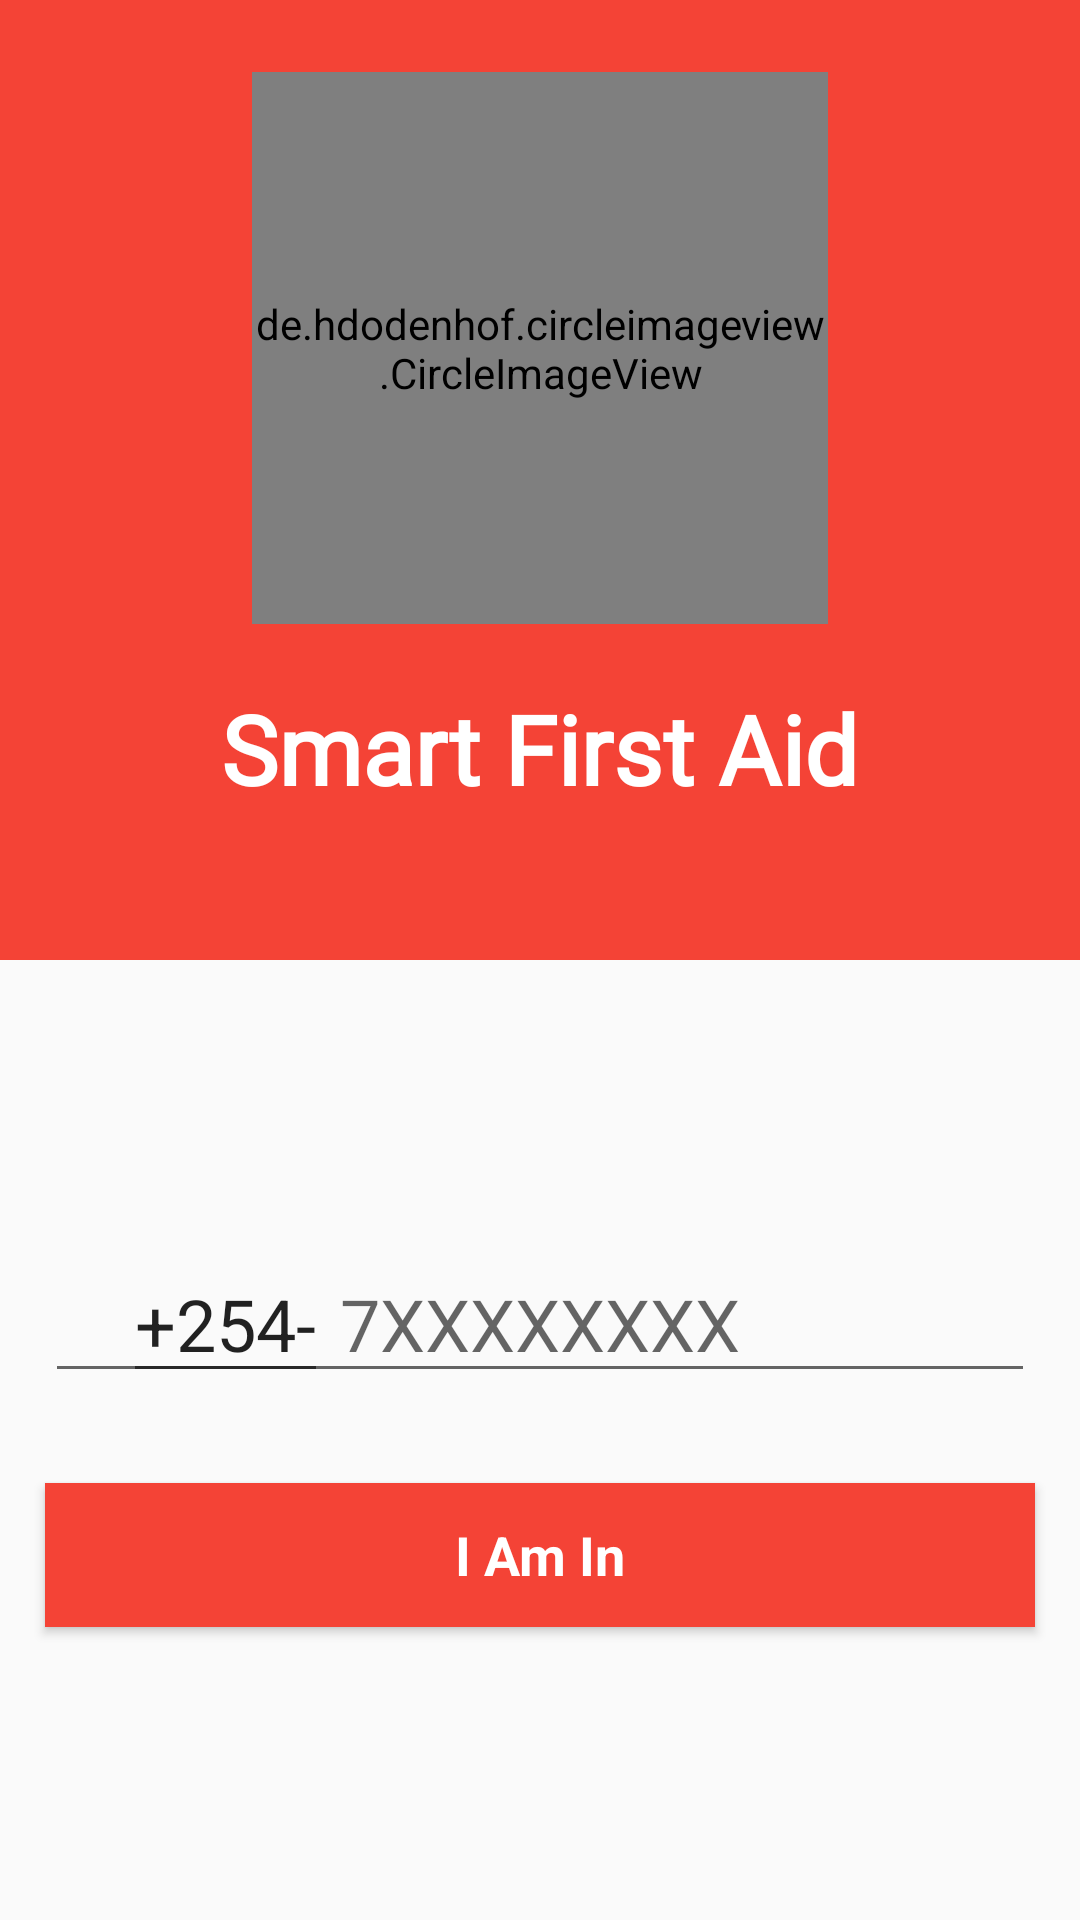

Android layout source for this screen:
<!-- AndroidManifest.xml: application theme AppTheme -->
<!-- res/layout/activity_phone__login.xml -->
<?xml version="1.0" encoding="utf-8"?>
<android.widget.LinearLayout
    xmlns:android="http://schemas.android.com/apk/res/android"
    android:orientation="vertical"
    android:layout_width="match_parent"
    android:layout_height="match_parent">

    <android.widget.LinearLayout
        xmlns:android="http://schemas.android.com/apk/res/android"
        android:orientation="vertical"
        android:layout_width="match_parent"
        android:background="@color/toolbar_revamp"
        android:layout_weight="1"
        android:layout_height="0dp">



        <de.hdodenhof.circleimageview.CircleImageView xmlns:app="http://schemas.android.com/apk/res-auto"
            android:id="@+id/profile_image"
            android:layout_marginTop="24dp"
            android:layout_width="192dp"
            android:layout_height="0dp"
            android:layout_gravity="center_horizontal"
            android:layout_weight="2"
            android:scaleType="centerCrop"
            android:src="@drawable/logo_two"
            />

        <TextView
            android:layout_width="wrap_content"
            android:layout_height="0dp"
            android:layout_gravity="center_horizontal"
            android:layout_marginTop="20dp"
            android:layout_weight="1"
            android:fontFamily="@font/aclonica"
            android:text="Smart First Aid"
            android:textColor="@android:color/background_light"

            android:textSize="32sp"
            android:textStyle="bold" />



    </android.widget.LinearLayout>

    <android.widget.LinearLayout
        xmlns:android="http://schemas.android.com/apk/res/android"
        android:orientation="vertical"
        android:layout_width="match_parent"
        android:paddingTop="32dp"
        android:layout_weight="1"
        android:layout_height="0dp">

        <ProgressBar
            android:id="@+id/progress_phoneno"
            style="?android:attr/progressBarStyle"
            android:layout_width="match_parent"
            android:layout_height="wrap_content"
            android:visibility="invisible" />

        <RelativeLayout
            android:layout_width="wrap_content"
            android:layout_height="wrap_content">

            <EditText
                style="@style/Widget.AppCompat.AutoCompleteTextView"
                android:layout_width="wrap_content"
                android:layout_height="wrap_content"
                android:layout_alignLeft="@id/mato1"
                android:layout_alignStart="@+id/mato1"
                android:layout_centerVertical="true"
                android:layout_marginStart="26dp"
                android:editable="false"
                android:text="+254-"
                android:textSize="24sp" />

            <EditText
                android:id="@+id/mato1"
                android:layout_width="match_parent"
                android:layout_height="wrap_content"
                android:layout_margin="15dp"
                android:ems="10"
                android:hint="7XXXXXXXX"
                android:inputType="phone"
                android:textAlignment="center"
                android:textColor="@color/colorPrimaryDark"
                android:textSize="24sp" />



        </RelativeLayout>


        <Button
            android:id="@+id/submit_phone_no"
            android:layout_width="match_parent"
            android:layout_height="wrap_content"
            android:layout_margin="15dp"
            android:background="@color/toolbar_revamp"
            android:fontFamily="sans-serif"
            android:text="I Am In"
            android:textAllCaps="false"
            android:textColor="@android:color/background_light"
            android:textSize="18sp"
            android:textStyle="bold" />




    </android.widget.LinearLayout>



    <FrameLayout
        android:id="@+id/master"
        android:visibility="gone"
        android:layout_width="match_parent"
        android:layout_height="match_parent">


        <android.widget.LinearLayout
            xmlns:android="http://schemas.android.com/apk/res/android"
            xmlns:tools="http://schemas.android.com/tools"
            android:orientation="vertical"
            android:layout_width="match_parent"
            android:layout_height="match_parent">

            <android.widget.LinearLayout
                xmlns:android="http://schemas.android.com/apk/res/android"
                android:orientation="vertical"
                android:layout_width="match_parent"
                android:background="@color/toolbar_revamp"
                android:layout_weight="1"
                android:layout_height="0dp">

                <de.hdodenhof.circleimageview.CircleImageView xmlns:app="http://schemas.android.com/apk/res-auto"
                    android:id="@+id/profile_image1"
                    android:layout_marginTop="24dp"
                    android:layout_width="192dp"
                    android:layout_height="0dp"
                    android:layout_gravity="center_horizontal"
                    android:layout_weight="2"
                    android:scaleType="centerCrop"
                    android:src="@drawable/logo_two"
                    />

                <TextView
                    android:layout_width="wrap_content"
                    android:layout_height="0dp"
                    android:layout_gravity="center_horizontal"
                    android:layout_marginTop="20dp"
                    android:layout_weight="1"
                    android:fontFamily="@font/aclonica"
                    android:text="Smart First Aid"
                    android:textColor="@android:color/background_light"

                    android:textSize="32sp"
                    android:textStyle="bold" />



            </android.widget.LinearLayout>

            <android.widget.LinearLayout
                xmlns:android="http://schemas.android.com/apk/res/android"
                android:orientation="vertical"
                android:layout_width="match_parent"
                android:paddingTop="24dp"

                android:layout_weight="1"
                android:layout_height="0dp">


                <ProgressBar
                    android:id="@+id/progress1"
                    style="?android:attr/progressBarStyle"
                    android:layout_width="match_parent"
                    android:layout_height="wrap_content" />

                <TextView
                    android:layout_width="wrap_content"
                    android:layout_height="wrap_content"
                    android:layout_gravity="center_horizontal"
                    android:text="verification code has benn sent to:"
                    android:textColor="@color/colorPrimaryDark"
                    android:textSize="14sp"
                    android:textStyle="bold" />

                <EditText
                    android:id="@+id/code_no1"
                    android:layout_width="match_parent"
                    android:layout_height="wrap_content"
                    android:layout_margin="15dp"
                    android:ems="10"
                    android:hint="Enter Verification code"
                    android:inputType="phone"
                    android:textAlignment="center"
                    android:textColor="@color/colorPrimaryDark"
                    android:textSize="24sp" />


                <Button
                    android:id="@+id/button_confirm"
                    android:layout_width="match_parent"
                    android:layout_height="wrap_content"
                    android:layout_marginEnd="15dp"
                    android:layout_marginStart="15dp"
                    android:background="@color/toolbar_revamp"
                    android:fontFamily="sans-serif"
                    android:text="Confirm Code"
                    android:textAllCaps="false"
                    android:textColor="@android:color/background_light"

                    android:textSize="18sp"
                    android:textStyle="bold" />

                <Button
                    android:id="@+id/button_resend"
                    android:layout_width="match_parent"
                    android:layout_height="wrap_content"
                    android:layout_margin="15dp"
                    android:background="@color/toolbar_revamp"
                    android:fontFamily="sans-serif"
                    android:text="Resend Code"
                    android:textAllCaps="false"
                    android:textColor="@android:color/background_light"

                    android:textSize="18sp"
                    android:textStyle="bold" />
            </android.widget.LinearLayout>




        </android.widget.LinearLayout>


    </FrameLayout>




</android.widget.LinearLayout>
<!-- resources referenced by this layout -->
<resources>
  <color name="colorPrimaryDark">#000000</color>
  <color name="toolbar_revamp">#f44336</color>
  <style name="AppTheme" parent="Theme.AppCompat.Light.NoActionBar">
          
          <item name="colorPrimary">@color/colorPrimary</item>
          <item name="colorPrimaryDark">@color/colorPrimaryDark</item>
          <item name="colorAccent">@color/colorAccent</item>
      </style>
  <color name="colorPrimary">#3F51B5</color>
  <color name="colorAccent">#FF4081</color>
</resources>
